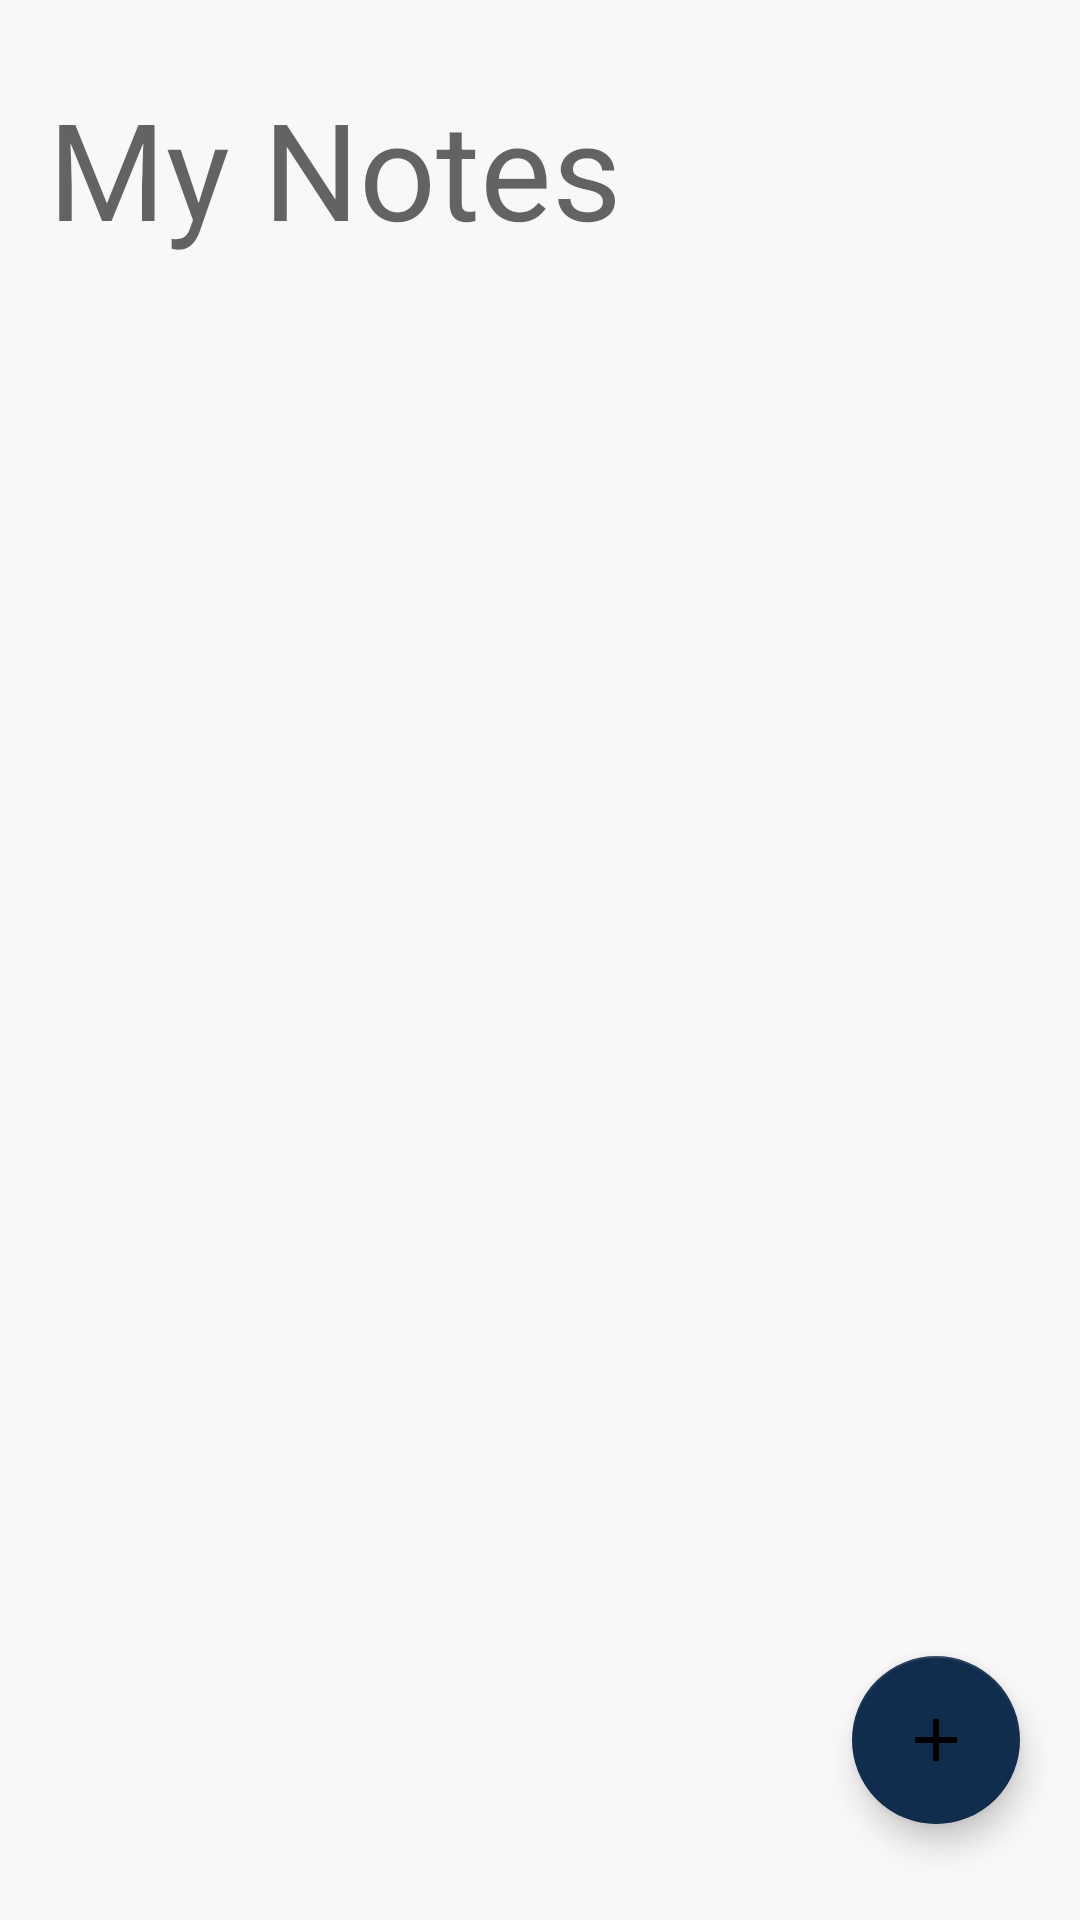

Here is an Android app screen rendered from its layout file. Give the layout XML and the strings, colors and styles it references.
<!-- AndroidManifest.xml: application theme Theme.DayPlanner -->
<!-- res/layout/activity_notes.xml -->
<?xml version="1.0" encoding="utf-8"?>
<androidx.constraintlayout.widget.ConstraintLayout xmlns:android="http://schemas.android.com/apk/res/android"
    xmlns:app="http://schemas.android.com/apk/res-auto"
    xmlns:tools="http://schemas.android.com/tools"
    android:layout_width="match_parent"
    android:layout_height="match_parent"
    android:background="#f9f7f7"
    tools:context=".NotesActivity">

    <TextView
        android:id="@+id/textView2"
        android:layout_width="wrap_content"
        android:layout_height="wrap_content"
        android:layout_marginStart="16dp"
        android:layout_marginLeft="16dp"
        android:layout_marginTop="26dp"
        android:text="My Notes"
        android:textAppearance="@style/TextAppearance.AppCompat.Display2"
        app:layout_constraintStart_toStartOf="parent"
        app:layout_constraintTop_toTopOf="parent" />

    <TextView
        android:id="@+id/noteMessage"
        android:layout_width="198dp"
        android:layout_height="29dp"
        android:layout_marginStart="16dp"
        android:layout_marginLeft="16dp"
        android:layout_marginTop="100dp"
        android:textAppearance="@style/TextAppearance.AppCompat.Display2"
        android:textSize="20dp"
        app:layout_constraintStart_toStartOf="parent"
        app:layout_constraintTop_toTopOf="parent" />

    <ListView
        android:id="@+id/noteView"
        android:layout_width="395dp"
        android:layout_height="448dp"
        android:layout_marginStart="8dp"
        android:layout_marginLeft="8dp"
        android:layout_marginBottom="104dp"
        android:cacheColorHint="#FFEB3B"
        app:layout_constraintBottom_toBottomOf="parent"
        app:layout_constraintStart_toStartOf="parent" />

    <com.google.android.material.floatingactionbutton.FloatingActionButton
        android:id="@+id/addButton"
        android:layout_width="wrap_content"
        android:layout_height="wrap_content"
        android:layout_marginEnd="20dp"
        android:layout_marginRight="20dp"
        android:layout_marginBottom="32dp"
        android:pointerIcon="hand"
        android:clickable="true"
        android:src="@drawable/btn_add"
        app:layout_constraintBottom_toBottomOf="parent"
        app:layout_constraintEnd_toEndOf="parent" />

</androidx.constraintlayout.widget.ConstraintLayout>
<!-- resources referenced by this layout -->
<resources>
  <!-- drawable btn_add (drawable-v24) -->
  <vector android:height="32dp" android:tint="#2BAC00"
      android:viewportHeight="24" android:viewportWidth="24"
      android:width="32dp" xmlns:android="http://schemas.android.com/apk/res/android">
      <path android:fillColor="@android:color/white" android:pathData="M19,13h-6v6h-2v-6H5v-2h6V5h2v6h6v2z"/>
  </vector>
  <style name="Theme.DayPlanner" parent="Theme.MaterialComponents.DayNight.DarkActionBar">
          
          <item name="colorPrimary">#112d4e</item>
          <item name="colorPrimaryVariant">#112d4e</item>
          
          <item name="colorSecondary">#112d4e</item>
          <item name="colorSecondaryVariant">#112d4e</item>
          
          <item name="android:statusBarColor" tools:targetApi="l">?attr/colorPrimaryVariant</item>
          
      </style>
</resources>
